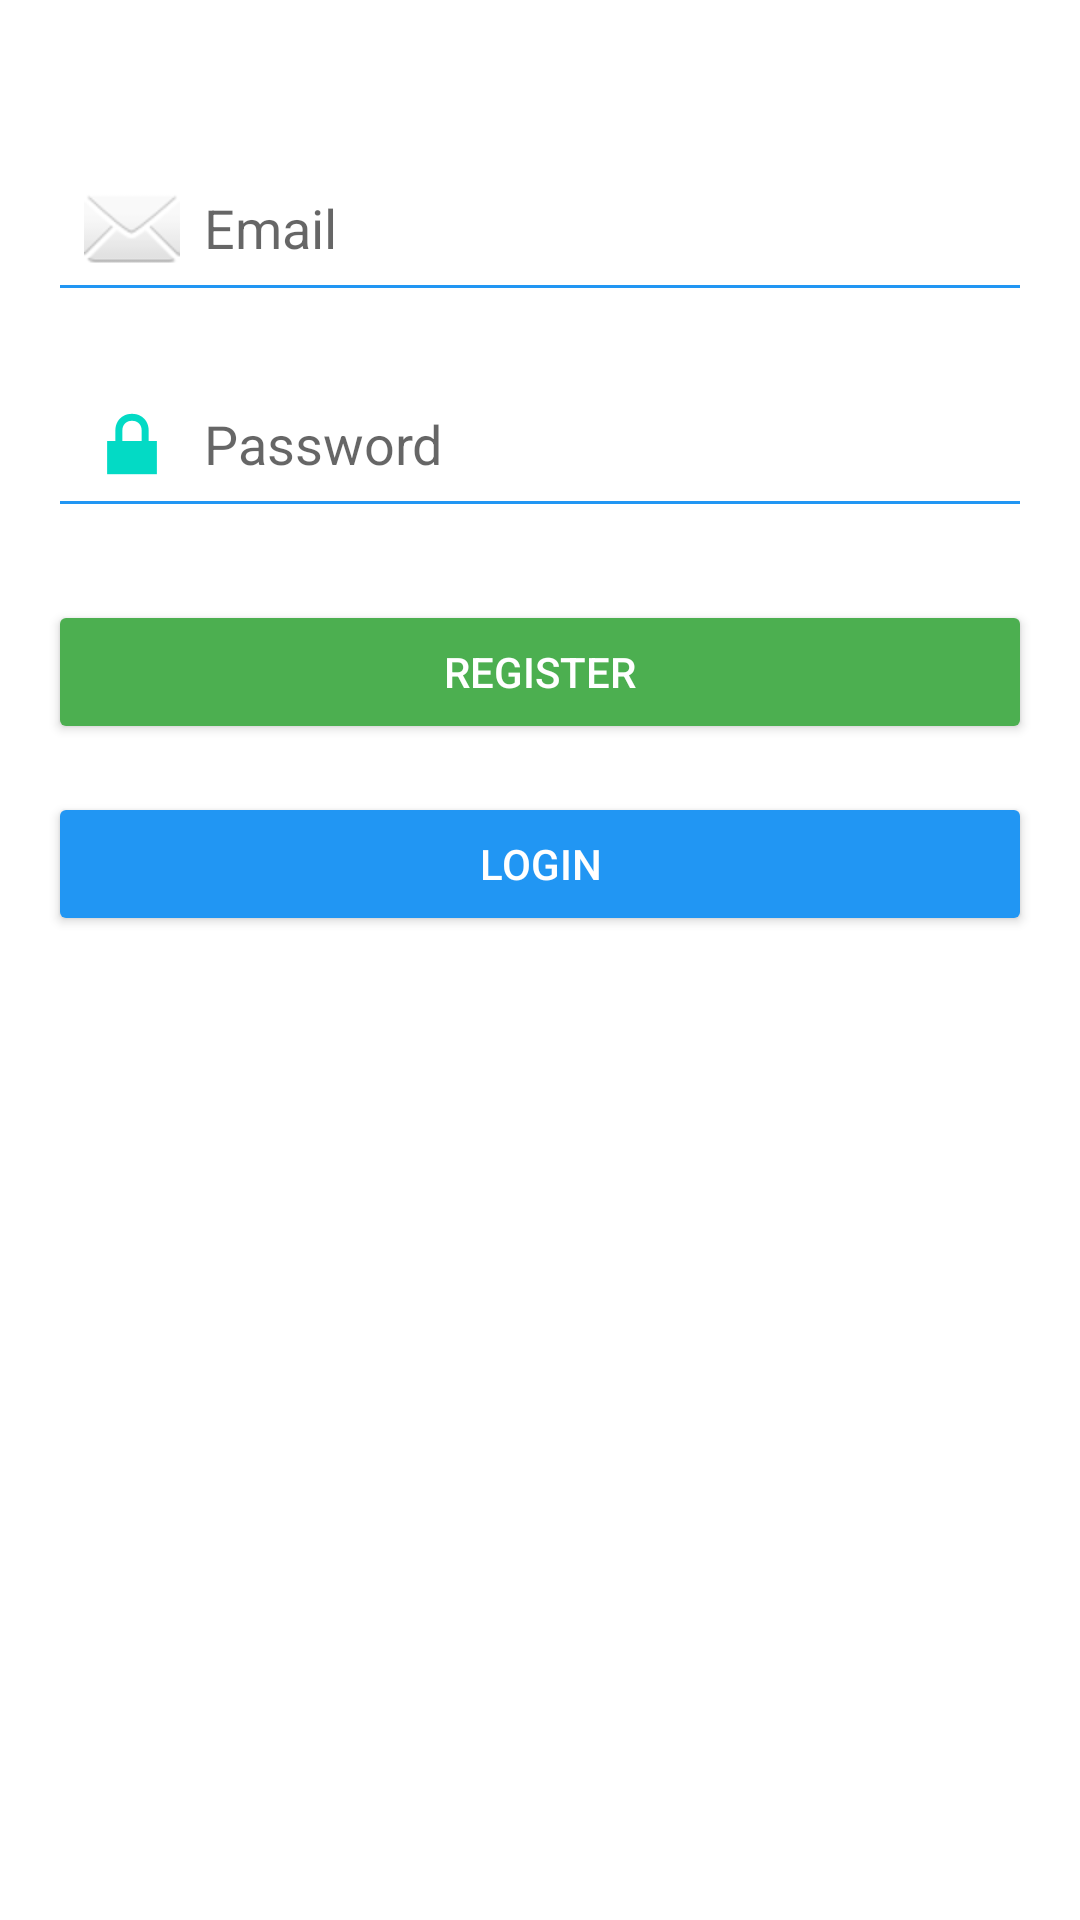

Here is an Android app screen rendered from its layout file. Give the layout XML and the strings, colors and styles it references.
<!-- AndroidManifest.xml: application theme Theme.CC -->
<!-- res/layout/activity_main_otp.xml -->
<?xml version="1.0" encoding="utf-8"?>
<RelativeLayout xmlns:android="http://schemas.android.com/apk/res/android"
    android:layout_width="match_parent"
    android:layout_height="match_parent"
    android:padding="16dp">

    
    <EditText
        android:id="@+id/emailEditText"
        android:layout_width="match_parent"
        android:layout_height="wrap_content"
        android:hint="Email"
        android:inputType="textEmailAddress"
        android:layout_marginTop="32dp"
        android:padding="12dp"
        android:backgroundTint="#2196F3"
        android:drawableStart="@android:drawable/ic_dialog_email"
        android:drawablePadding="8dp" />

    
    <EditText
        android:id="@+id/passwordEditText"
        android:layout_width="match_parent"
        android:layout_height="wrap_content"
        android:hint="Password"
        android:inputType="textPassword"
        android:layout_below="@id/emailEditText"
        android:layout_marginTop="16dp"
        android:padding="12dp"
        android:backgroundTint="#2196F3"
        android:drawableStart="@android:drawable/ic_lock_lock"
        android:drawablePadding="8dp" />

    
    <Button
        android:id="@+id/registerButton"
        android:layout_width="match_parent"
        android:layout_height="wrap_content"
        android:text="Register"
        android:layout_below="@id/passwordEditText"
        android:layout_marginTop="24dp"
        android:backgroundTint="#4CAF50"
        android:textColor="#FFFFFF"
        android:padding="12dp" />

    
    <Button
        android:id="@+id/loginButton"
        android:layout_width="match_parent"
        android:layout_height="wrap_content"
        android:text="Login"
        android:layout_below="@id/registerButton"
        android:layout_marginTop="16dp"
        android:backgroundTint="#2196F3"
        android:textColor="#FFFFFF"
        android:padding="12dp" />

    
    <ProgressBar
        android:id="@+id/progressBar"
        android:layout_width="wrap_content"
        android:layout_height="wrap_content"
        android:layout_centerInParent="true"
        android:visibility="gone" />

</RelativeLayout>
<!-- resources referenced by this layout -->
<resources>
  <style name="Theme.CC" parent="Base.Theme.CC" />
  <style name="Base.Theme.CC" parent="Theme.MaterialComponents.DayNight.NoActionBar">
          
          <item name="colorPrimary">@color/lavender</item>
          <item name="colorPrimaryVariant">@color/lavender</item>
          <item name="colorOnPrimary">@color/white</item>
          
          <item name="colorSecondary">@color/teal_200</item>
          <item name="colorSecondaryVariant">@color/teal_700</item>
          <item name="colorOnSecondary">@color/black</item>
          
          <item name="android:statusBarColor">?attr/colorPrimaryVariant</item>
          
          
      </style>
  <color name="lavender">#8692f7</color>
  <color name="white">#FFFFFFFF</color>
  <color name="teal_200">#FF03DAC5</color>
  <color name="teal_700">#FF018786</color>
  <color name="black">#FF000000</color>
</resources>
